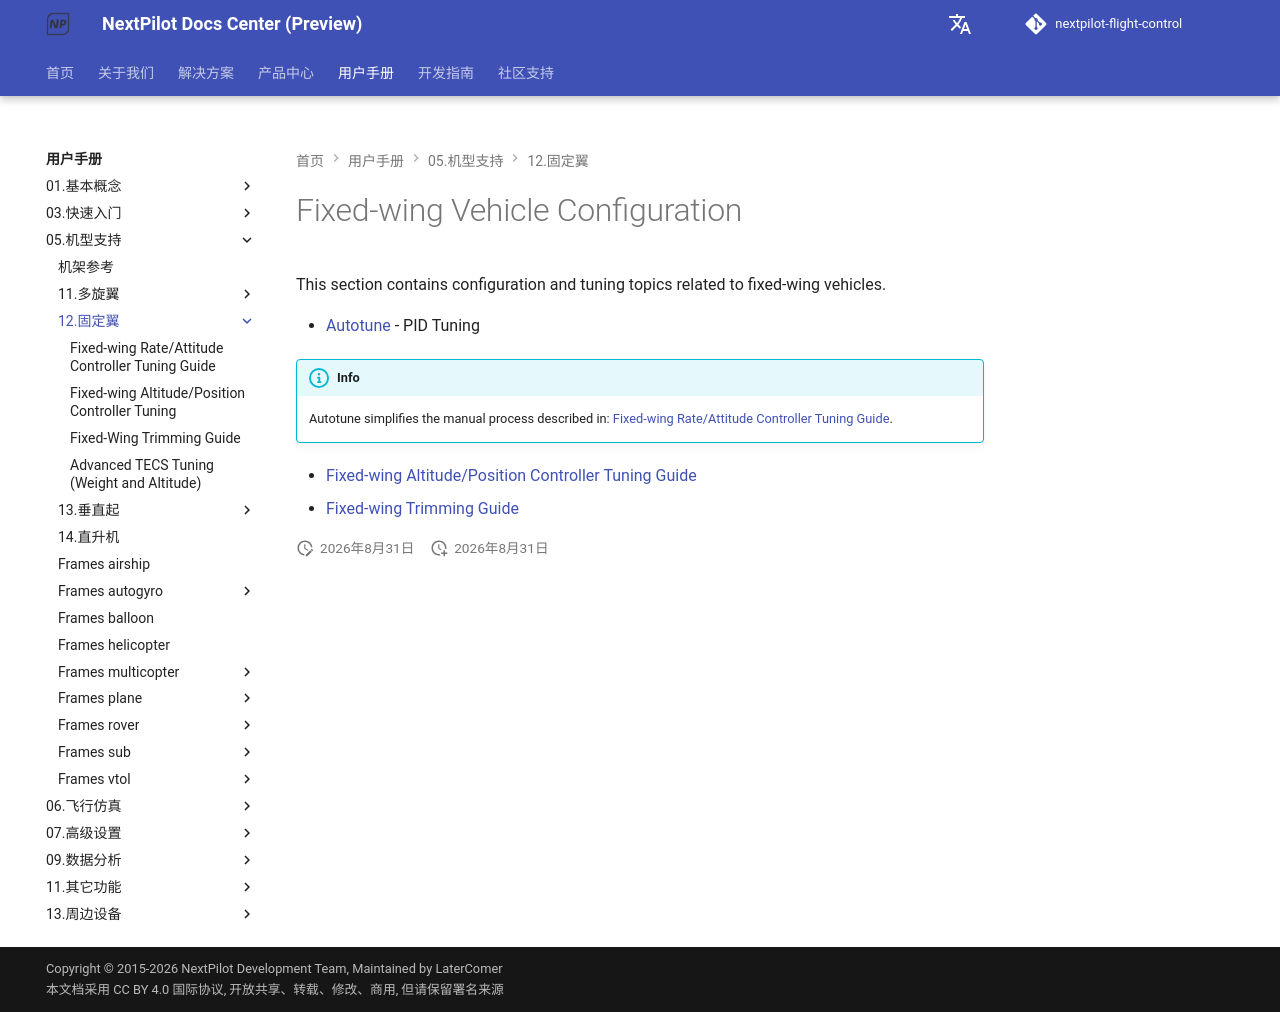

repository: nextpilot/nextpilot-flight-control · page: manual/05.机型支持/12.固定翼/index.html · generator: mkdocs

# Fixed-wing Vehicle Configuration

This section contains configuration and tuning topics related to fixed-wing vehicles.

- [Autotune](../07.标准配置/98.autotune.md) - PID Tuning

!!! info
    Autotune simplifies the manual process described in: [Fixed-wing Rate/Attitude Controller Tuning Guide](../09.机型调参/12.固定翼/pid_tuning_guide_fixedwing.md).

- [Fixed-wing Altitude/Position Controller Tuning Guide](../09.机型调参/12.固定翼/position_tuning_guide_fixedwing.md)
- [Fixed-wing Trimming Guide](../09.机型调参/12.固定翼/trimming_guide_fixedwing.md)
